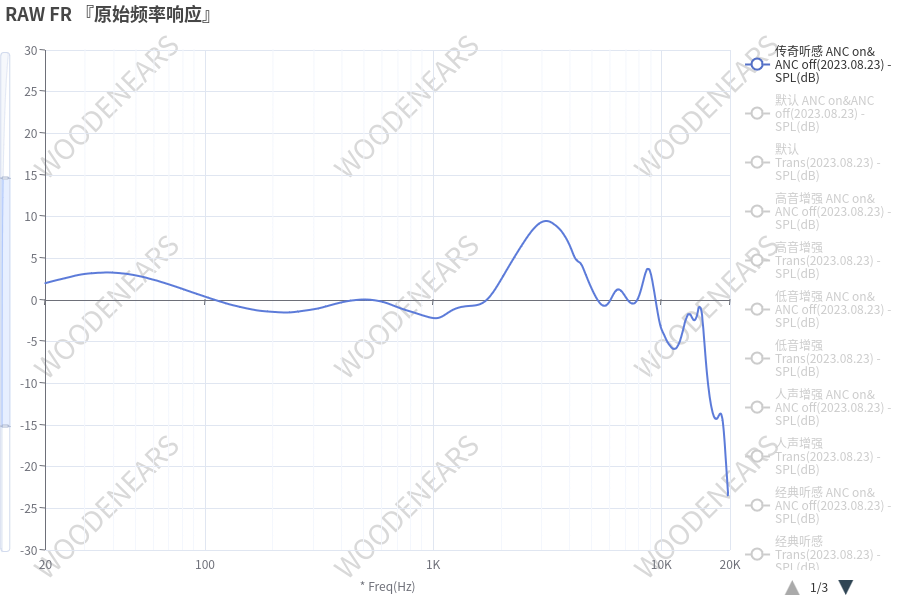

Values plotted in this chart, from the file beside it:
20.13, 2.03
21.6, 2.24
23.19, 2.45
24.89, 2.64
26.72, 2.85
28.68, 3.01
30.78, 3.11
33.04, 3.2
35.47, 3.23
38.07, 3.23
40.86, 3.17
43.86, 3.09
47.08, 2.96
50.53, 2.8
54.24, 2.62
58.22, 2.39
62.49, 2.14
67.08, 1.9
72.0, 1.63
77.29, 1.33
82.96, 1.03
89.04, 0.74
95.58, 0.45
102.6, 0.18
110.1, -0.08
118.2, -0.38
126.9, -0.62
136.2, -0.81
146.2, -1.02
156.9, -1.19
168.4, -1.34
180.8, -1.46
194, -1.5
208.3, -1.59
223.6, -1.6
240, -1.57
257.6, -1.45
276.5, -1.34
296.8, -1.19
318.6, -1.05
341.9, -0.82
367, -0.58
393.9, -0.38
422.9, -0.23
453.9, -0.1
487.2, 0.01
523, -0.0
561.3, -0.17
602.5, -0.37
646.7, -0.63
694.2, -0.95
745.1, -1.25
799.8, -1.51
858.5, -1.79
921.5, -2.04
989.1, -2.25
1062, -2.19
1140, -1.75
1223, -1.26
1313, -0.95
1409, -0.84
... 73 more rows
